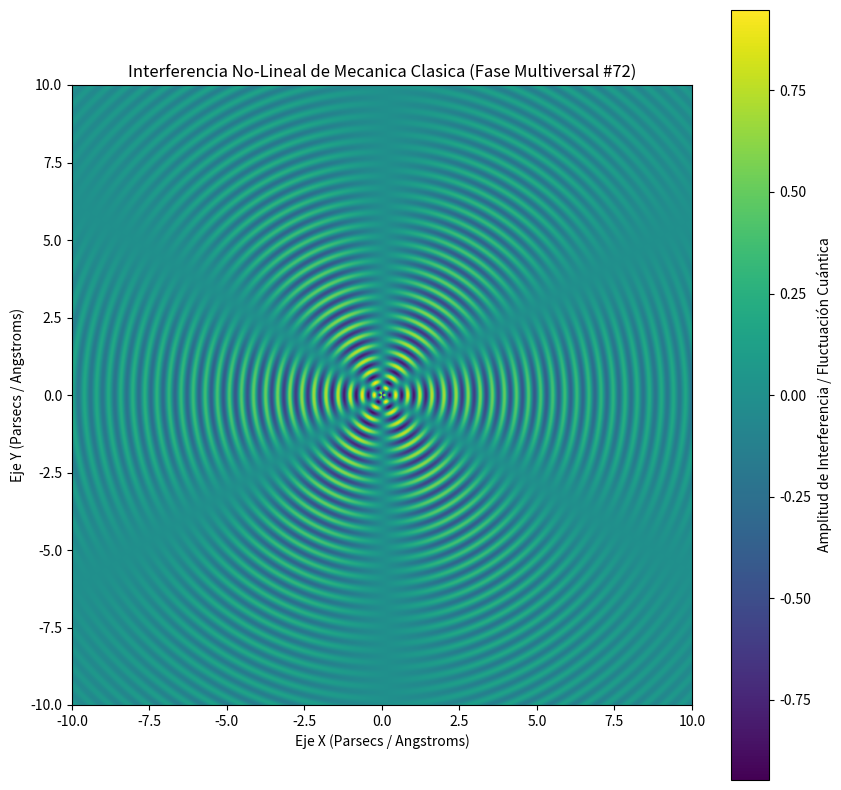

Write Python code to recreate this figure.
%matplotlib inline
# Simulación Multiversal: Mecanica Clasica - Variante 72
import numpy as np
import matplotlib.pyplot as plt

# Parámetros Físicos No-Lineales
omega_1 = 16.108
omega_2 = 3.04
lambda_decay = 0.178
phase_shift = 0.691

x = np.linspace(-10, 10, 800)
y = np.linspace(-10, 10, 800)
X, Y = np.meshgrid(x, y)

# Dinámica de Fluidos / Campos Tensor-Escalares (Fase Multiversal)
R = np.sqrt(X**2 + Y**2) + 1e-5
Z = (np.sin(omega_1 * R + phase_shift) * np.cos(omega_2 * np.arctan2(Y, X))) * np.exp(-lambda_decay * R)

plt.figure(figsize=(10, 10))
plt.imshow(Z, cmap='viridis', extent=[-10, 10, -10, 10], origin='lower')
plt.colorbar(label='Amplitud de Interferencia / Fluctuación Cuántica')
plt.title(r'Interferencia No-Lineal de Mecanica Clasica (Fase Multiversal #72)')
plt.xlabel('Eje X (Parsecs / Angstroms)')
plt.ylabel('Eje Y (Parsecs / Angstroms)')
plt.show()
